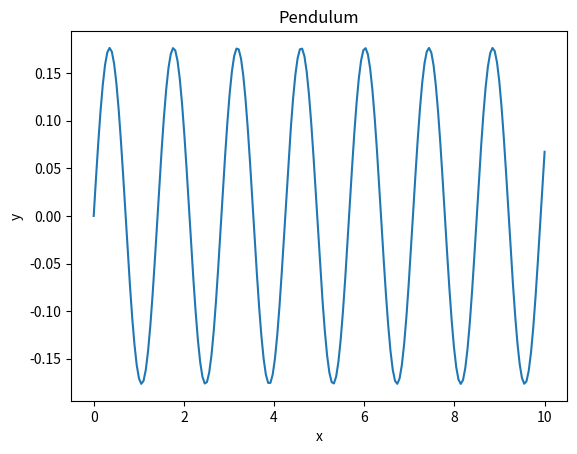

Write the Python code that produced this figure.
import numpy as np
import math
import matplotlib.pyplot as plt
from scipy import integrate
from scipy.integrate import odeint



def dU_dx(U, x):
    
    return [U[1], -10*np.sin(2*U[0])]

U0 = [0, math.pi/4]
xs = np.linspace(0, 10, 200)
Us = odeint(dU_dx, U0, xs)
ys = Us[:,0]

plt.xlabel("x")
plt.ylabel("y")
plt.title("Pendulum")
plt.plot(xs,ys)
plt.show()
